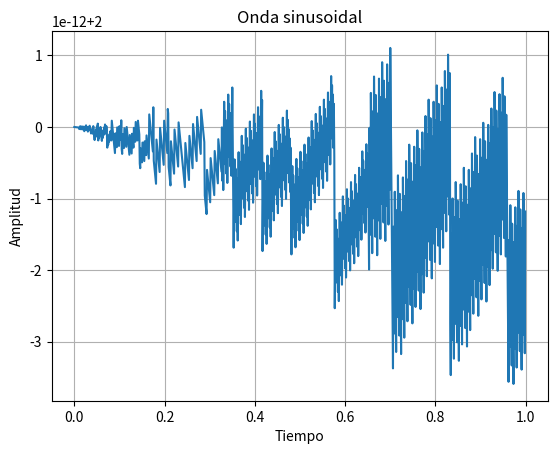

Write the Python code that produced this figure.
# -*- coding: utf-8 -*-
"""
Created on Thu Aug 14 20:19:28 2025

@author: Carola
"""

"""
clase 14/8/2025
creo que estamos tratando de encontrar una cantidad de muestras que puedo tomar en un período ??
para F0=1 me quedan N muestras
para F0=2 me quedan N/2 muestras
entonces F0= Fs/2
a donde vemos que se pierde la nocion de una senoidal?
el módulo de la transformada de fourier de una senoidal son dos deltas
"""
import numpy as np
import matplotlib.pyplot as plt

def funcion_seno(amplitud, dc, frec, fase, cantmuestras, fs):
    ts = 1/fs  # periodo de muestreo
    # tiempo de muestreo según cantidad de muestras
    tt = np.arange(0, cantmuestras*ts, ts)
    # convertir fase a radianes si viene en grados
    fase_rad = np.deg2rad(fase)
    xx = amplitud * np.sin(2 * np.pi * frec * tt + fase_rad) + dc
    return tt, xx

# ejemplo de uso
# %matplotlib qt PARA QUE HAGA EL GRÁFICO AFUERA EN OTRA PESTAÑA
tt, xx = funcion_seno(3, 2, 1000, 0, 1000, 1000)

plt.figure()
plt.title("Onda sinusoidal")
plt.plot(tt, xx)
plt.xlabel("Tiempo")
plt.ylabel("Amplitud")
plt.grid(True)
plt.show()

#con esto se puede hacer el tc0, nyquist, que le pasa a la señal cuando cambio nro de muestras, frecuencia, etc. 
